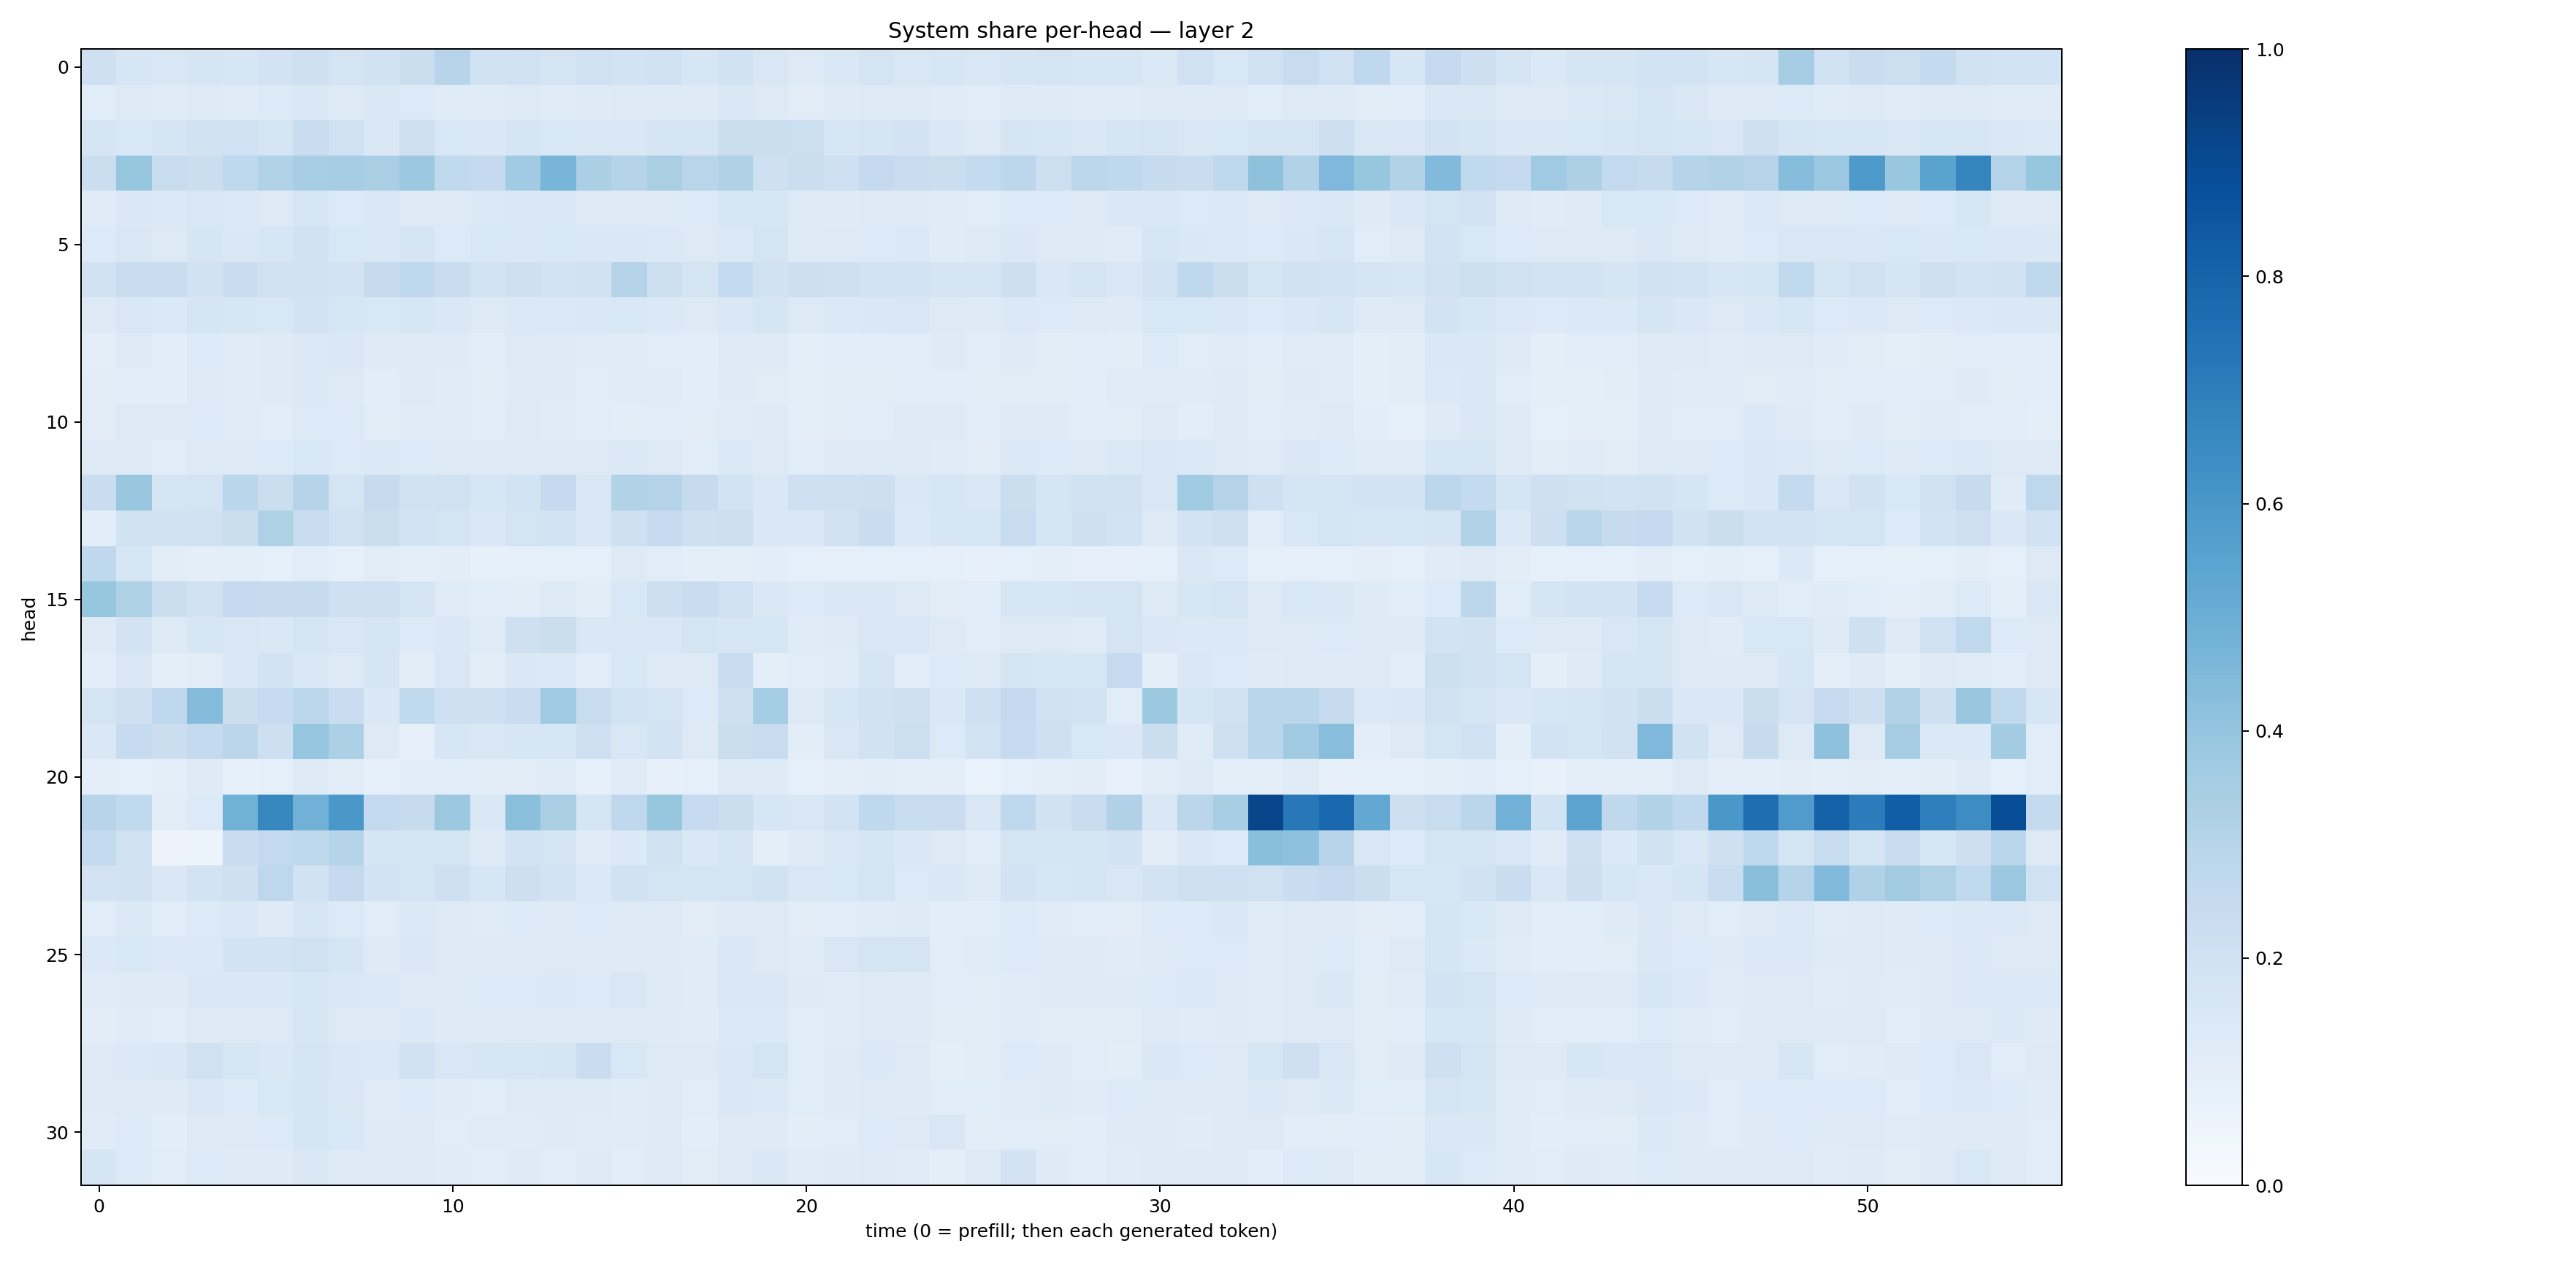

The file beside this chart, header and first rows:
0.21016154, 0.15737002, 0.1501809, 0.1682411, 0.15651971, 0.18326871, 0.20917848, 0.17492051, 0.18796466, 0.22342207, 0.2962976, 0.18945715, 0.20068243, 0.17714782, 0.20056827, 0.1846968, 0.20114446, 0.15804704, 0.19222684, 0.1492114, 0.13085076, 0.14513144, 0.17799775, 0.15233545
0.1167, 0.1325, 0.1173, 0.1305, 0.118, 0.1336, 0.144, 0.1259, 0.1483, 0.1354, 0.1206, 0.118, 0.1272, 0.12, 0.125, 0.1252, 0.1246, 0.1225, 0.1426, 0.1307, 0.1097, 0.1242, 0.1312, 0.1259
0.1703, 0.156, 0.165, 0.1916, 0.1996, 0.1733, 0.2388, 0.2023, 0.1462, 0.2106, 0.1542, 0.1474, 0.166, 0.1526, 0.1489, 0.1467, 0.1648, 0.1656, 0.2221, 0.225, 0.2172, 0.1625, 0.1692, 0.1827
0.2236, 0.3927, 0.2407, 0.2261, 0.268, 0.3116, 0.3459, 0.3513, 0.3391, 0.376, 0.2635, 0.2521, 0.3639, 0.4677, 0.3326, 0.3024, 0.3396, 0.2924, 0.3166, 0.2076, 0.2227, 0.2062, 0.2519, 0.2292
0.12, 0.1448, 0.1394, 0.1502, 0.1384, 0.1302, 0.1628, 0.136, 0.1414, 0.1275, 0.1327, 0.1369, 0.1462, 0.1485, 0.1326, 0.1328, 0.1225, 0.1354, 0.1636, 0.1596, 0.1265, 0.1246, 0.1283, 0.1221
0.1331, 0.1504, 0.1319, 0.1645, 0.1481, 0.1586, 0.1879, 0.153, 0.144, 0.1711, 0.1356, 0.1553, 0.1449, 0.156, 0.1413, 0.1477, 0.1388, 0.1314, 0.1393, 0.1759, 0.1224, 0.1259, 0.1331, 0.1392
0.1882, 0.2315, 0.2322, 0.1917, 0.2272, 0.1985, 0.1892, 0.1803, 0.2422, 0.2658, 0.231, 0.1871, 0.2083, 0.1852, 0.1912, 0.3064, 0.2166, 0.1775, 0.2545, 0.1876, 0.2112, 0.205, 0.1828, 0.1853
0.1307, 0.149, 0.1394, 0.1645, 0.1572, 0.1529, 0.1849, 0.1601, 0.154, 0.1613, 0.1443, 0.1315, 0.1401, 0.1394, 0.1469, 0.156, 0.1401, 0.1325, 0.1473, 0.168, 0.1308, 0.1375, 0.1427, 0.15
0.09952, 0.1286, 0.109, 0.1354, 0.1179, 0.1245, 0.1392, 0.1429, 0.1233, 0.1232, 0.1226, 0.1148, 0.1252, 0.1234, 0.1202, 0.1174, 0.1147, 0.1058, 0.13, 0.1315, 0.09841, 0.1076, 0.1135, 0.1171
0.1096, 0.108, 0.1078, 0.1288, 0.1211, 0.1211, 0.1405, 0.1297, 0.1067, 0.1285, 0.119, 0.1094, 0.1237, 0.1232, 0.117, 0.1176, 0.12, 0.1071, 0.1248, 0.1122, 0.09483, 0.104, 0.1108, 0.1164
0.1116, 0.1319, 0.1288, 0.1336, 0.1208, 0.117, 0.1356, 0.133, 0.113, 0.1203, 0.1188, 0.1159, 0.1307, 0.118, 0.1145, 0.1046, 0.1163, 0.1109, 0.1176, 0.1269, 0.1006, 0.1053, 0.1169, 0.1259
0.1293, 0.1286, 0.1165, 0.1314, 0.132, 0.1329, 0.1553, 0.136, 0.1392, 0.1337, 0.1322, 0.1233, 0.1327, 0.1322, 0.1272, 0.1386, 0.1264, 0.1167, 0.1404, 0.1291, 0.1167, 0.1253, 0.1294, 0.1261
0.23, 0.3851, 0.1748, 0.1733, 0.2889, 0.2245, 0.2976, 0.1792, 0.2429, 0.1903, 0.1979, 0.1597, 0.1842, 0.2521, 0.1485, 0.3148, 0.3036, 0.2431, 0.1859, 0.1473, 0.2051, 0.2058, 0.211, 0.1432
0.1058, 0.1932, 0.1946, 0.1993, 0.2224, 0.3209, 0.238, 0.201, 0.2228, 0.1848, 0.1789, 0.1469, 0.1726, 0.1849, 0.1495, 0.2087, 0.2471, 0.2037, 0.211, 0.1409, 0.1477, 0.1974, 0.227, 0.1378
0.2681, 0.1614, 0.1023, 0.09642, 0.09383, 0.08797, 0.1162, 0.0865, 0.1112, 0.09528, 0.1037, 0.08422, 0.09071, 0.09336, 0.08645, 0.1287, 0.1145, 0.1002, 0.1015, 0.1078, 0.08707, 0.08756, 0.08974, 0.0888
0.3926, 0.3212, 0.221, 0.1889, 0.2502, 0.245, 0.2447, 0.2051, 0.2089, 0.167, 0.1181, 0.1085, 0.1042, 0.1261, 0.1023, 0.1558, 0.2136, 0.2278, 0.2016, 0.1425, 0.1363, 0.1462, 0.1424, 0.126
0.1236, 0.1797, 0.1321, 0.1617, 0.1505, 0.1459, 0.1734, 0.1494, 0.166, 0.1359, 0.1409, 0.1178, 0.2106, 0.2231, 0.1416, 0.1509, 0.1512, 0.1766, 0.1627, 0.1637, 0.1185, 0.1229, 0.1499, 0.1495
0.1082, 0.1489, 0.09442, 0.1119, 0.1437, 0.1873, 0.1443, 0.129, 0.1655, 0.103, 0.1498, 0.1046, 0.1483, 0.1388, 0.1145, 0.1541, 0.1215, 0.1253, 0.2318, 0.09949, 0.114, 0.1197, 0.1672, 0.1163
0.1727, 0.2048, 0.2692, 0.4361, 0.2204, 0.2465, 0.281, 0.2281, 0.1445, 0.2629, 0.2101, 0.2072, 0.2266, 0.3698, 0.2402, 0.184, 0.179, 0.1336, 0.2073, 0.3542, 0.1309, 0.1622, 0.1896, 0.2063
0.1437, 0.2469, 0.2238, 0.2571, 0.2843, 0.2113, 0.397, 0.3282, 0.1255, 0.08137, 0.1638, 0.1486, 0.1575, 0.1639, 0.2057, 0.1516, 0.184, 0.1251, 0.2218, 0.238, 0.1045, 0.15, 0.1934, 0.215
0.09489, 0.09119, 0.09767, 0.1235, 0.08531, 0.08937, 0.1215, 0.1124, 0.08655, 0.1091, 0.1055, 0.102, 0.1095, 0.1208, 0.08666, 0.1207, 0.08053, 0.09282, 0.1254, 0.1235, 0.09112, 0.1009, 0.1016, 0.09867
0.2948, 0.2654, 0.1116, 0.1364, 0.4849, 0.6618, 0.4814, 0.5983, 0.258, 0.2447, 0.376, 0.1435, 0.4213, 0.3378, 0.1678, 0.2672, 0.3932, 0.2493, 0.2223, 0.1634, 0.1506, 0.1868, 0.2674, 0.2314
0.2613, 0.196, 0.05682, 0.05946, 0.2269, 0.2585, 0.2707, 0.2983, 0.1692, 0.1779, 0.1761, 0.1215, 0.1797, 0.1759, 0.1189, 0.1403, 0.1956, 0.1429, 0.1699, 0.1011, 0.1243, 0.1493, 0.1691, 0.1465
0.1828, 0.1947, 0.1413, 0.1845, 0.2051, 0.2747, 0.1885, 0.2505, 0.1799, 0.1783, 0.2064, 0.1573, 0.2119, 0.1821, 0.1406, 0.1946, 0.177, 0.1792, 0.173, 0.1944, 0.1485, 0.1556, 0.1755, 0.1363
0.1161, 0.1406, 0.1137, 0.1349, 0.1433, 0.1235, 0.1565, 0.1355, 0.1138, 0.1405, 0.1281, 0.1193, 0.1337, 0.1279, 0.1356, 0.1289, 0.1312, 0.1112, 0.1228, 0.1323, 0.1125, 0.1147, 0.1205, 0.1326
0.1394, 0.1548, 0.1372, 0.1382, 0.1859, 0.1872, 0.1969, 0.1662, 0.1219, 0.1413, 0.1268, 0.1265, 0.1307, 0.127, 0.1271, 0.122, 0.1232, 0.1176, 0.1421, 0.1321, 0.1182, 0.1484, 0.1781, 0.1724
0.118, 0.1245, 0.1227, 0.1437, 0.1424, 0.1467, 0.1616, 0.1437, 0.1376, 0.1269, 0.1288, 0.1358, 0.1359, 0.1383, 0.1355, 0.1489, 0.1261, 0.1193, 0.1436, 0.1431, 0.1249, 0.1208, 0.1259, 0.1222
0.1035, 0.1189, 0.1149, 0.1287, 0.1263, 0.1294, 0.1613, 0.1322, 0.1259, 0.1377, 0.1232, 0.1241, 0.1281, 0.1236, 0.1253, 0.1265, 0.1225, 0.1186, 0.1372, 0.1368, 0.1152, 0.1202, 0.1253, 0.1247
0.1276, 0.1376, 0.1437, 0.1954, 0.158, 0.1454, 0.166, 0.1437, 0.1384, 0.2025, 0.1516, 0.1566, 0.1612, 0.1685, 0.2304, 0.1535, 0.1266, 0.1265, 0.1452, 0.1777, 0.1162, 0.1213, 0.1373, 0.1254
0.1299, 0.1326, 0.1216, 0.143, 0.1347, 0.1535, 0.1682, 0.1487, 0.1204, 0.1346, 0.1198, 0.1164, 0.1322, 0.1296, 0.1322, 0.1203, 0.1299, 0.1156, 0.1415, 0.1376, 0.1162, 0.1227, 0.1271, 0.1244
0.118, 0.1351, 0.1056, 0.1282, 0.1262, 0.1341, 0.1702, 0.1562, 0.1212, 0.1255, 0.1154, 0.1184, 0.1203, 0.1224, 0.1206, 0.1178, 0.1255, 0.1059, 0.1295, 0.1234, 0.1027, 0.1149, 0.1353, 0.1284
0.1643, 0.1334, 0.114, 0.1355, 0.1223, 0.125, 0.1423, 0.1224, 0.1246, 0.1304, 0.1185, 0.1167, 0.1227, 0.1142, 0.1305, 0.1143, 0.1253, 0.1117, 0.1295, 0.1428, 0.1201, 0.1244, 0.1269, 0.1193
